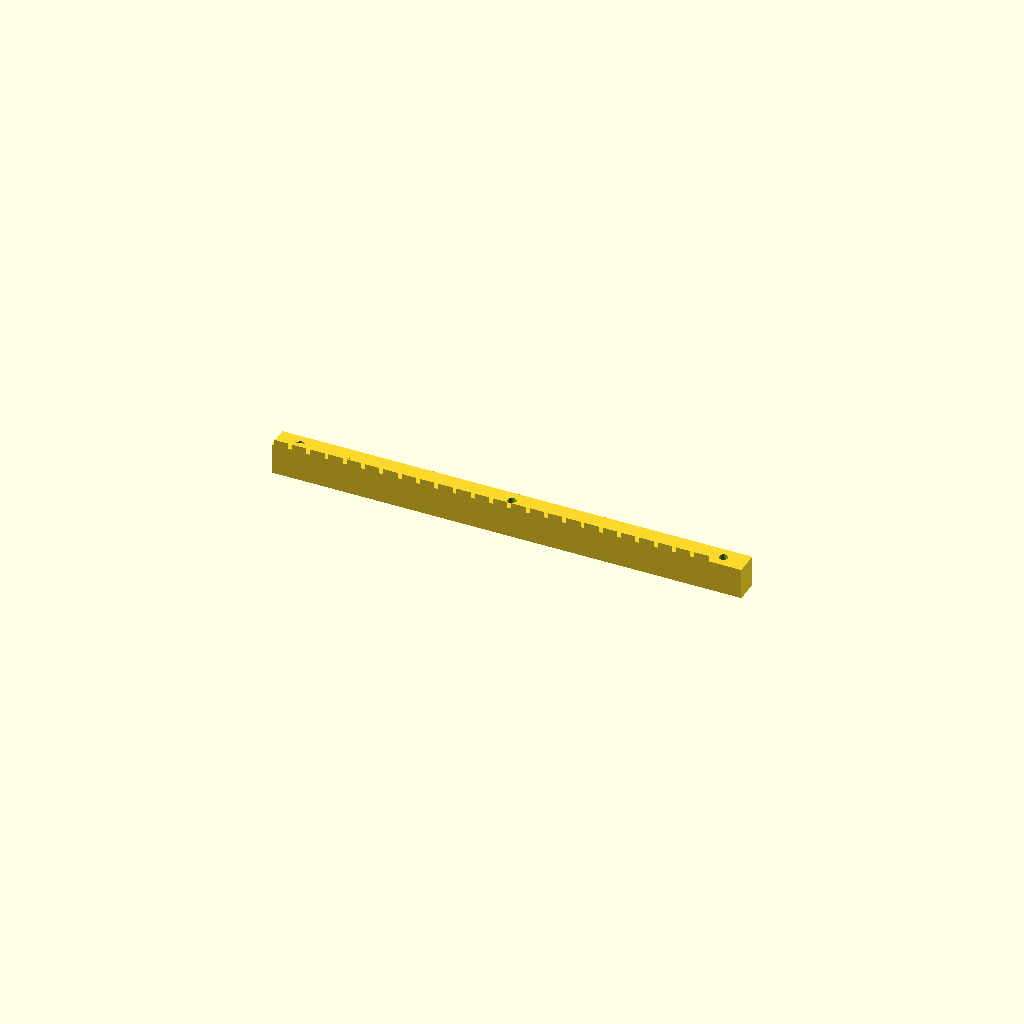
Cell 1 — every parameter at its default value.
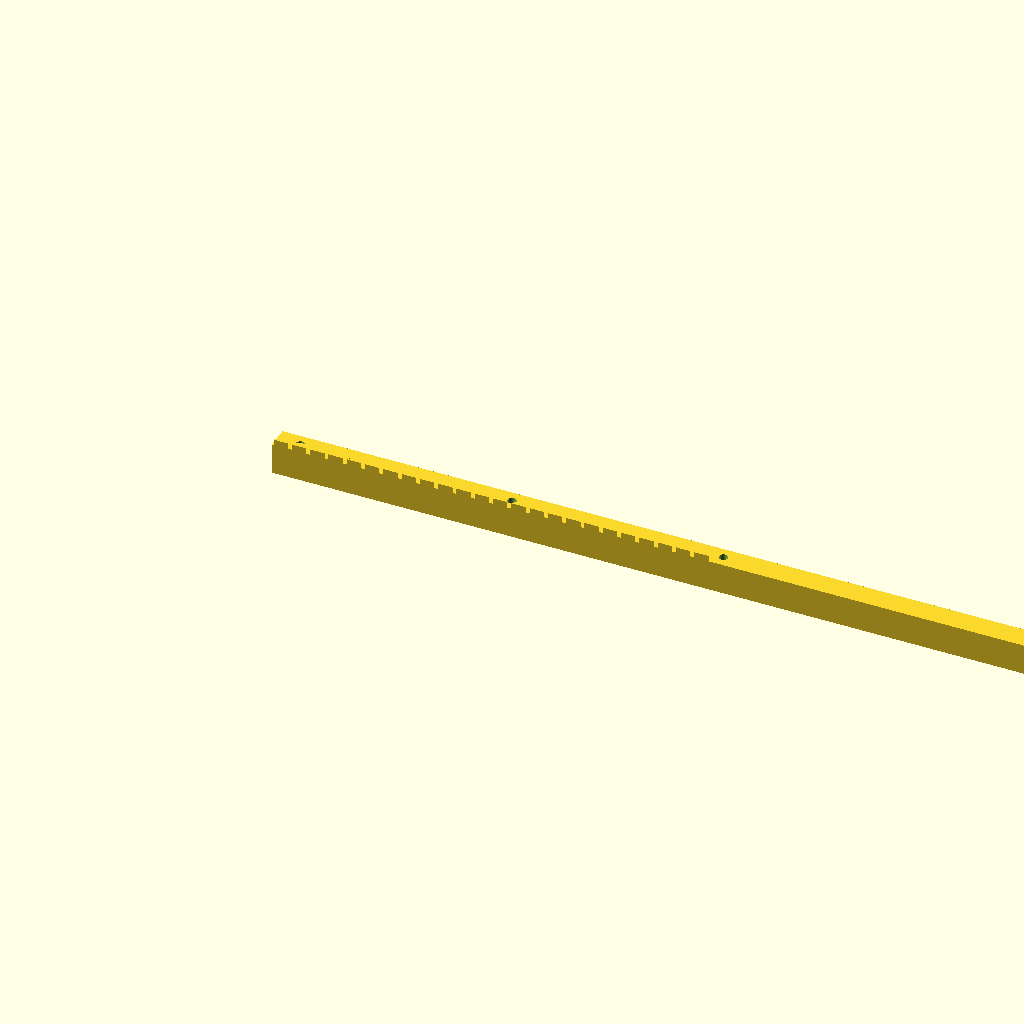
Cell 2: rack_len = 484.38 (everything else at default).
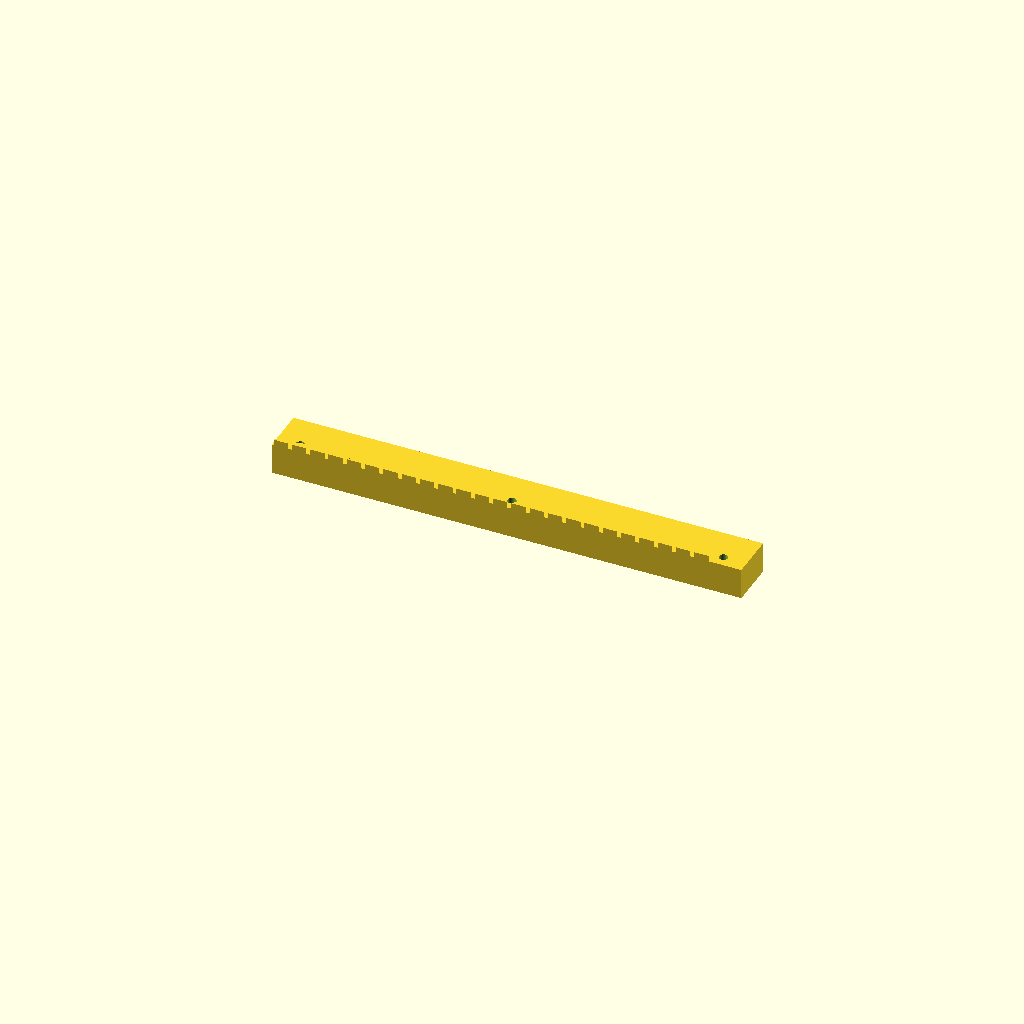
Cell 3: rack_w = 24 (everything else at default).
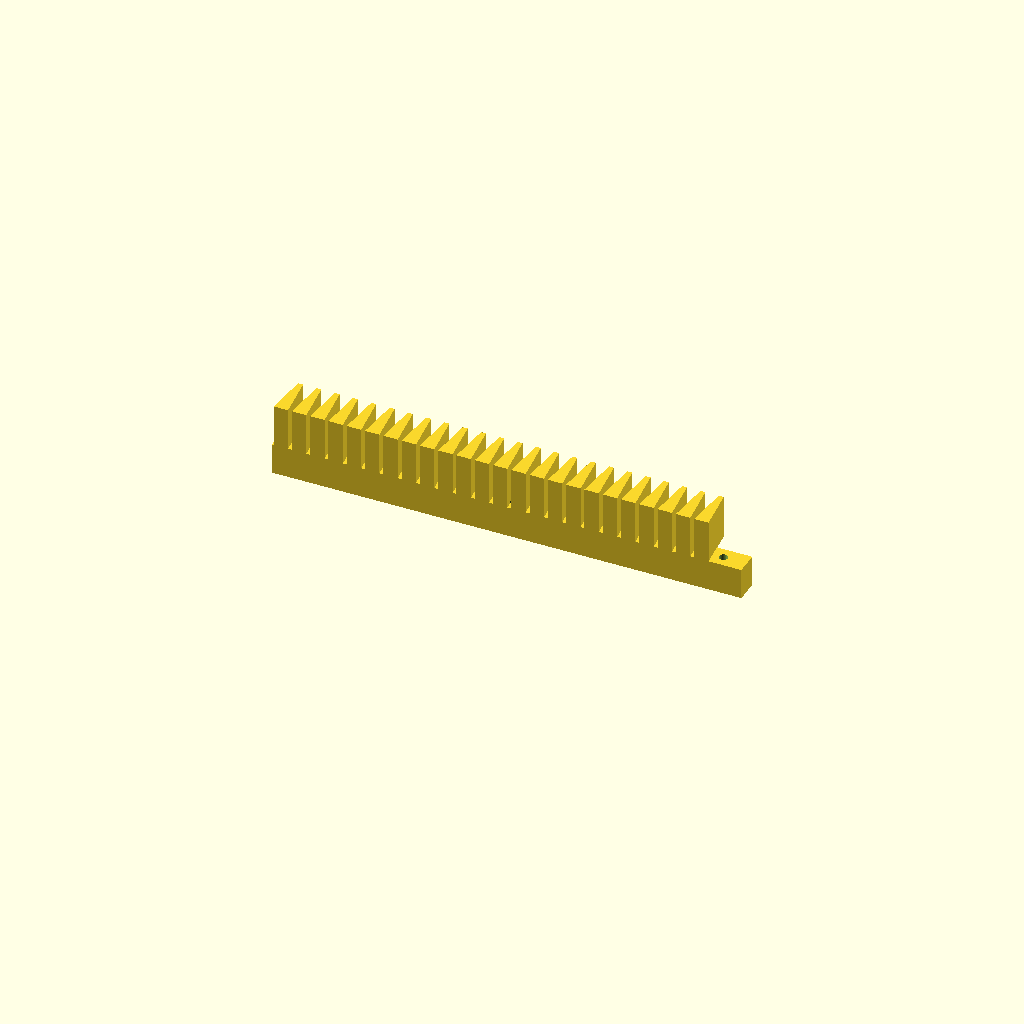
Cell 4 — rack_h set to 38, the other parameters unchanged.
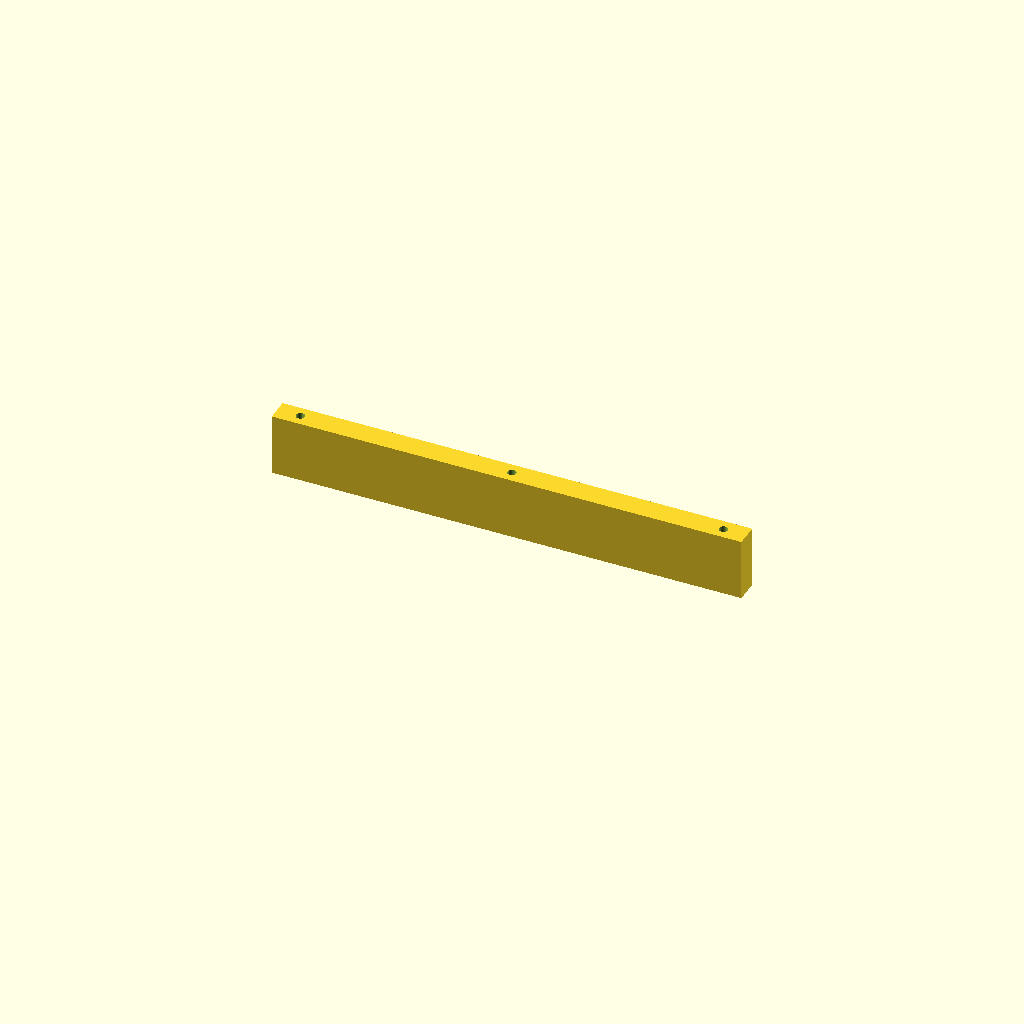
Cell 5: the same model with body_t = 32.
All cells are drawn from one camera (rotation 55°, 0°, 25°, orthographic, colour scheme Cornfield), so only the parameter changes between them.
The OpenSCAD source (optional_data/data/gen2/racks/part_0058.scad):
$fn = 32;

// ----------------------------------------------------------------------
// Gear rack: m=3 z=24, 242.19 x 12 x 19 mm
// ----------------------------------------------------------------------

// --- parameters (mm) ---
rack_len = 242.19;        // rack length, X
rack_w = 12;              // rack width, Y
rack_h = 19;              // overall height, Z
modul = 3;                // module
body_t = 16;              // tooth root line height
pitch = 9.43;             // circular pitch
tip_w = 2.53;             // tooth thickness at the tip
root_w = 7.44;            // tooth thickness at the root line
hole_d = 4.5;             // mounting hole
sink = 0.6;               // tooth root overlap into the body

tooth_span = 226.19;

module tooth(x0) {
  /* 20 deg flank profile, sunk into the body for a positive overlap */
  translate([x0, 0, body_t - sink])
    linear_extrude(height = rack_h - body_t + sink)
      polygon(points = [[-root_w / 2, 0], [root_w / 2, 0],
                        [tip_w / 2, rack_h - body_t],
                        [-tip_w / 2, rack_h - body_t]]);
}

difference() {
  union() {
    cube([rack_len, rack_w, body_t]);
    for (i = [0 : 24 - 1])
      tooth((i + 0.5) * pitch + (tooth_span - 24 * pitch) / 2);
  }
  translate([12, 6, -1]) cylinder(h = body_t + 2, d = hole_d);
  translate([121.09, 6, -1]) cylinder(h = body_t + 2, d = hole_d);
  translate([230.19, 6, -1]) cylinder(h = body_t + 2, d = hole_d);
}
Customizer parameters (derived from the source; name, type, default, range or options):
rack_len: number, default 242.19
rack_w: number, default 12
rack_h: number, default 19
modul: number, default 3
body_t: number, default 16
pitch: number, default 9.43
tip_w: number, default 2.53
root_w: number, default 7.44
hole_d: number, default 4.5
sink: number, default 0.6
tooth_span: number, default 226.19
